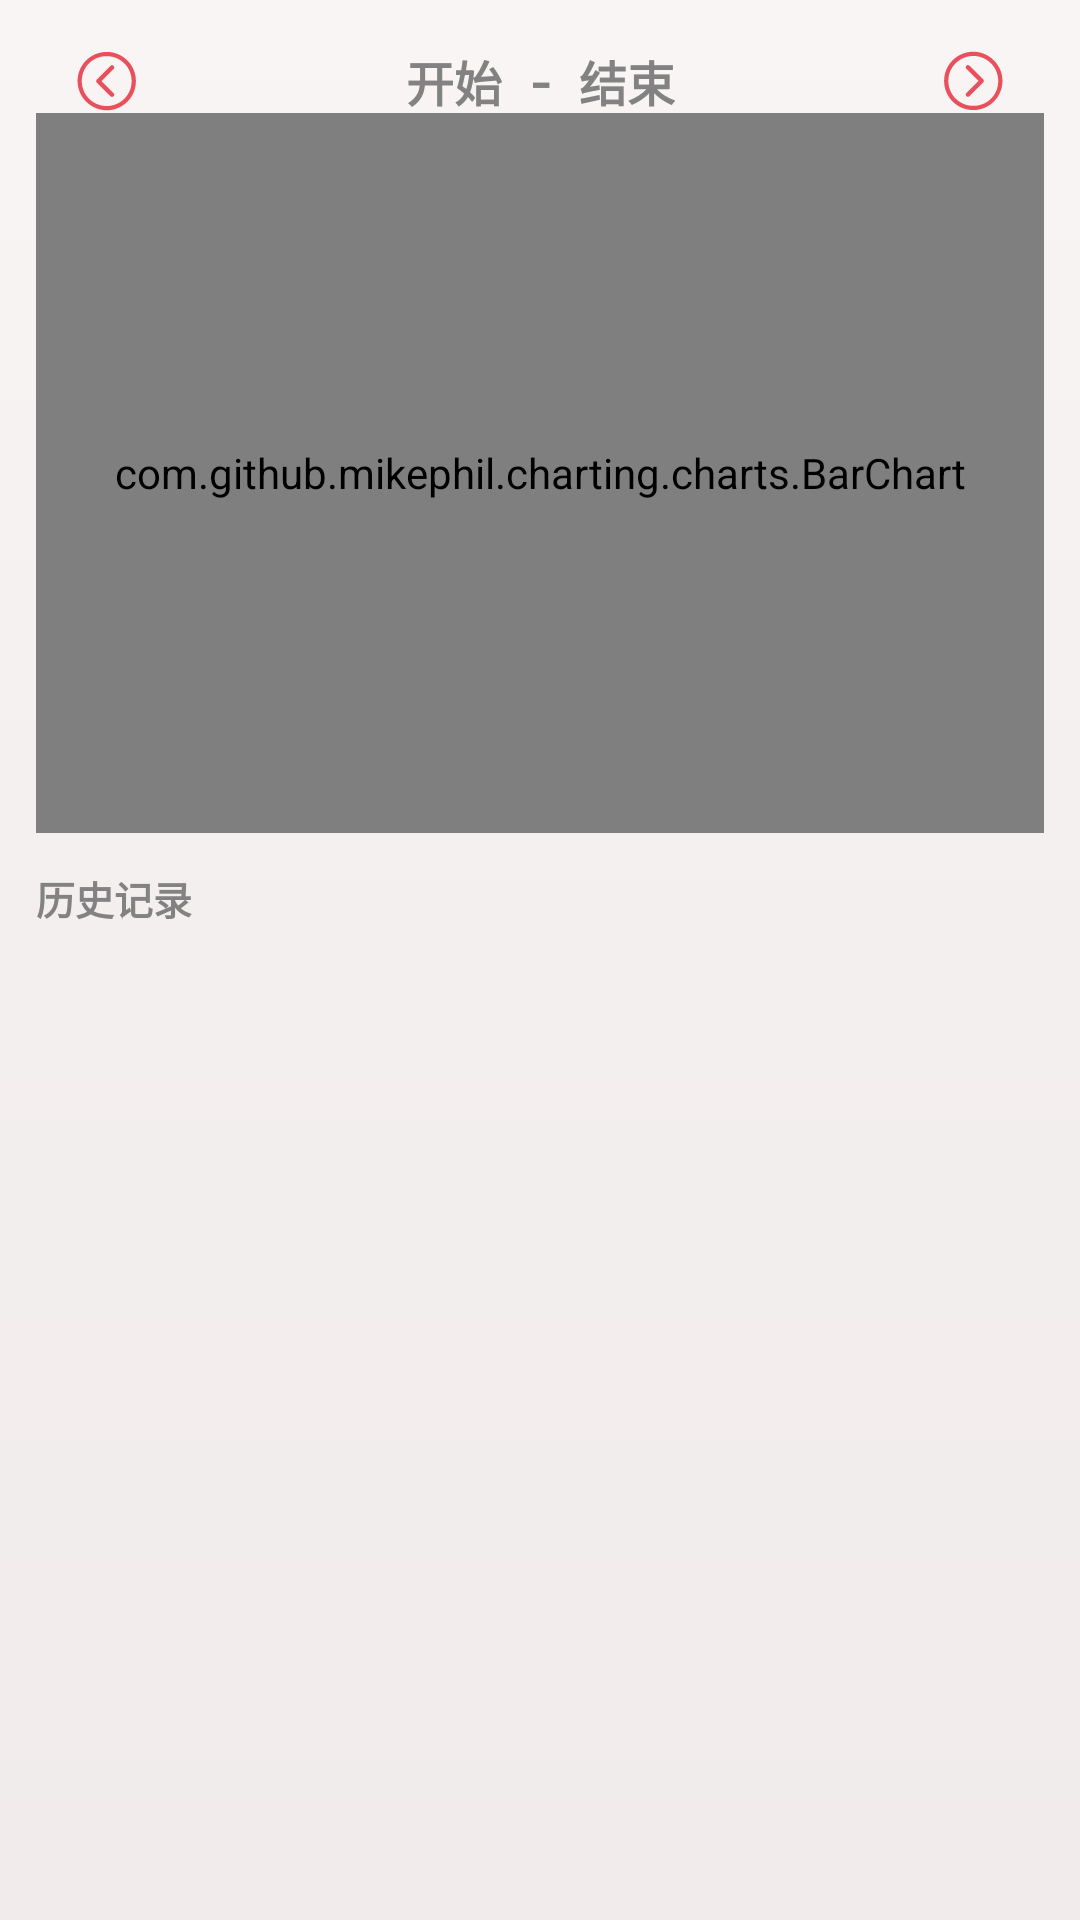

Here is an Android app screen rendered from its layout file. Give the layout XML and the strings, colors and styles it references.
<!-- AndroidManifest.xml: application theme AppTheme.FullScreen -->
<!-- res/layout/vp_lnm_record_fragment.xml -->
<?xml version="1.0" encoding="utf-8"?>
<androidx.constraintlayout.widget.ConstraintLayout xmlns:android="http://schemas.android.com/apk/res/android"
    xmlns:app="http://schemas.android.com/apk/res-auto"
    android:layout_width="match_parent"
    android:layout_height="wrap_content">

    <ImageButton
        android:rotation="180"
        android:id="@+id/iv_lnm_last"
        style="@style/Widget.MaterialComponents.MaterialCalendar.HeaderToggleButton"
        android:layout_width="wrap_content"
        android:layout_height="wrap_content"
        android:layout_marginStart="16dp"
        android:padding="8dp"
        android:src="@drawable/ic_left"
        app:layout_constraintBottom_toBottomOf="@+id/tv_lnm_record_time_span"
        app:layout_constraintStart_toStartOf="parent"
        app:layout_constraintTop_toTopOf="@+id/tv_lnm_record_time_span"
        app:tint="?attr/colorPrimary" />

    <ImageButton
        android:id="@+id/iv_lnm_next"
        style="@style/Widget.MaterialComponents.MaterialCalendar.HeaderToggleButton"
        android:layout_width="wrap_content"
        android:layout_height="wrap_content"
        android:layout_marginEnd="16dp"
        android:padding="8dp"
        android:src="@drawable/ic_left"
        app:layout_constraintBottom_toBottomOf="@+id/tv_lnm_record_time_span"
        app:layout_constraintEnd_toEndOf="parent"
        app:layout_constraintTop_toTopOf="@+id/tv_lnm_record_time_span"
        app:tint="?attr/colorPrimary" />

    <TextView
        android:id="@+id/tv_lnm_record_start"
        android:layout_width="wrap_content"
        android:layout_height="wrap_content"
        android:gravity="center"
        android:padding="8dp"
        android:text="开始"
        android:textSize="16sp"
        android:textStyle="bold"
        android:typeface="monospace"
        app:layout_constraintBottom_toBottomOf="@+id/tv_lnm_record_time_span"
        app:layout_constraintEnd_toStartOf="@+id/tv_lnm_record_time_span"
        app:layout_constraintHorizontal_chainStyle="packed"
        app:layout_constraintStart_toEndOf="@+id/iv_lnm_last"
        app:layout_constraintTop_toTopOf="@+id/tv_lnm_record_time_span" />

    <TextView
        android:id="@+id/tv_lnm_record_time_span"
        android:layout_width="wrap_content"
        android:layout_height="wrap_content"
        android:layout_marginTop="16dp"
        android:gravity="center"
        android:text="-"
        android:textSize="16sp"
        android:textStyle="bold"
        android:typeface="monospace"
        app:layout_constraintEnd_toStartOf="@+id/tv_lnm_record_end"
        app:layout_constraintHorizontal_chainStyle="packed"
        app:layout_constraintStart_toEndOf="@+id/tv_lnm_record_start"
        app:layout_constraintTop_toTopOf="parent" />

    <TextView
        android:id="@+id/tv_lnm_record_end"
        android:layout_width="wrap_content"
        android:layout_height="wrap_content"
        android:gravity="center"
        android:padding="8dp"
        android:text="结束"
        android:textSize="16sp"
        android:textStyle="bold"
        android:typeface="monospace"
        app:layout_constraintBottom_toBottomOf="@+id/tv_lnm_record_time_span"
        app:layout_constraintEnd_toStartOf="@+id/iv_lnm_next"
        app:layout_constraintHorizontal_chainStyle="packed"
        app:layout_constraintStart_toEndOf="@+id/tv_lnm_record_time_span"
        app:layout_constraintTop_toTopOf="@+id/tv_lnm_record_time_span" />


    <com.github.mikephil.charting.charts.BarChart
        android:id="@+id/lc_lnm_record"
        android:layout_width="match_parent"
        android:layout_height="240dp"
        android:layout_marginStart="12dp"
        android:layout_marginEnd="12dp"
        app:layout_constraintEnd_toEndOf="parent"
        app:layout_constraintStart_toStartOf="parent"
        app:layout_constraintTop_toBottomOf="@+id/tv_lnm_record_time_span" />

    <TextView
        android:id="@+id/tv_lnm_record_detail_label"
        android:layout_width="wrap_content"
        android:layout_height="wrap_content"
        android:layout_marginStart="12dp"
        android:layout_marginTop="12dp"
        android:text="历史记录"
        android:textStyle="bold"
        android:textSize="13sp"
        app:layout_constraintStart_toStartOf="parent"
        app:layout_constraintTop_toBottomOf="@+id/lc_lnm_record" />

    <androidx.recyclerview.widget.RecyclerView
        android:id="@+id/rv_lnm_record_detail"
        android:layout_width="0dp"
        android:layout_height="0dp"
        android:layout_marginStart="12dp"
        android:layout_marginEnd="12dp"
        android:layout_marginTop="6dp"
        android:layout_marginBottom="12dp"
        app:layout_constraintTop_toBottomOf="@+id/tv_lnm_record_detail_label"
        app:layout_constraintBottom_toBottomOf="parent"
        app:layout_constraintStart_toStartOf="parent"
        app:layout_constraintEnd_toEndOf="parent" />


</androidx.constraintlayout.widget.ConstraintLayout>
<!-- resources referenced by this layout -->
<resources>
  <!-- drawable ic_left: vector/xml drawable (drawable, 2027 chars, omitted) -->
  <style name="AppTheme.FullScreen" parent="RedTheme">
          <item name="windowNoTitle">true</item>
          <item name="windowActionBar">false</item>
          <item name="android:windowFullscreen">true</item>
          <item name="android:windowContentOverlay">@null</item>
      </style>
  <style name="RedTheme" parent="AppTheme">
          <item name="colorPrimaryDark">@color/primary_red</item>
          <item name="colorPrimary">@color/primary_red</item>
          <item name="colorAccent">@color/accent_red</item>
          <item name="colorSecondary">@color/accent_red</item>
      </style>
  <style name="AppTheme" parent="Theme.MaterialComponents.DayNight.NoActionBar">
  
          <item name="android:textColor">@color/normal</item>
  
          <item name="colorPrimary">@color/colorPrimary</item>
          <item name="colorPrimaryDark">@color/colorPrimary</item>
          <item name="colorAccent">@color/colorAccent</item>
          <item name="colorSecondary">@color/colorAccent</item>
          <item name="colorOnSecondary">@color/white</item>
          <item name="android:windowBackground">@drawable/bg_page_red</item>
  
      </style>
  <color name="primary_red">#E8505B</color>
  <color name="accent_red">#F9D56E</color>
  <color name="normal">#ff828282</color>
  <color name="colorPrimary">#E8505B</color>
  <color name="colorAccent">#FF6B6B</color>
  <color name="white">#FFFFFFFF</color>
  <!-- drawable bg_page_red (drawable) -->
  <?xml version="1.0" encoding="utf-8"?>
  <shape xmlns:android="http://schemas.android.com/apk/res/android">
      <gradient
          android:angle="270"
          android:startColor="#FFF9F5F4"
          android:centerColor="#FFF4EFEF"
          android:endColor="#FFF1ECEB" />
  </shape>
</resources>
